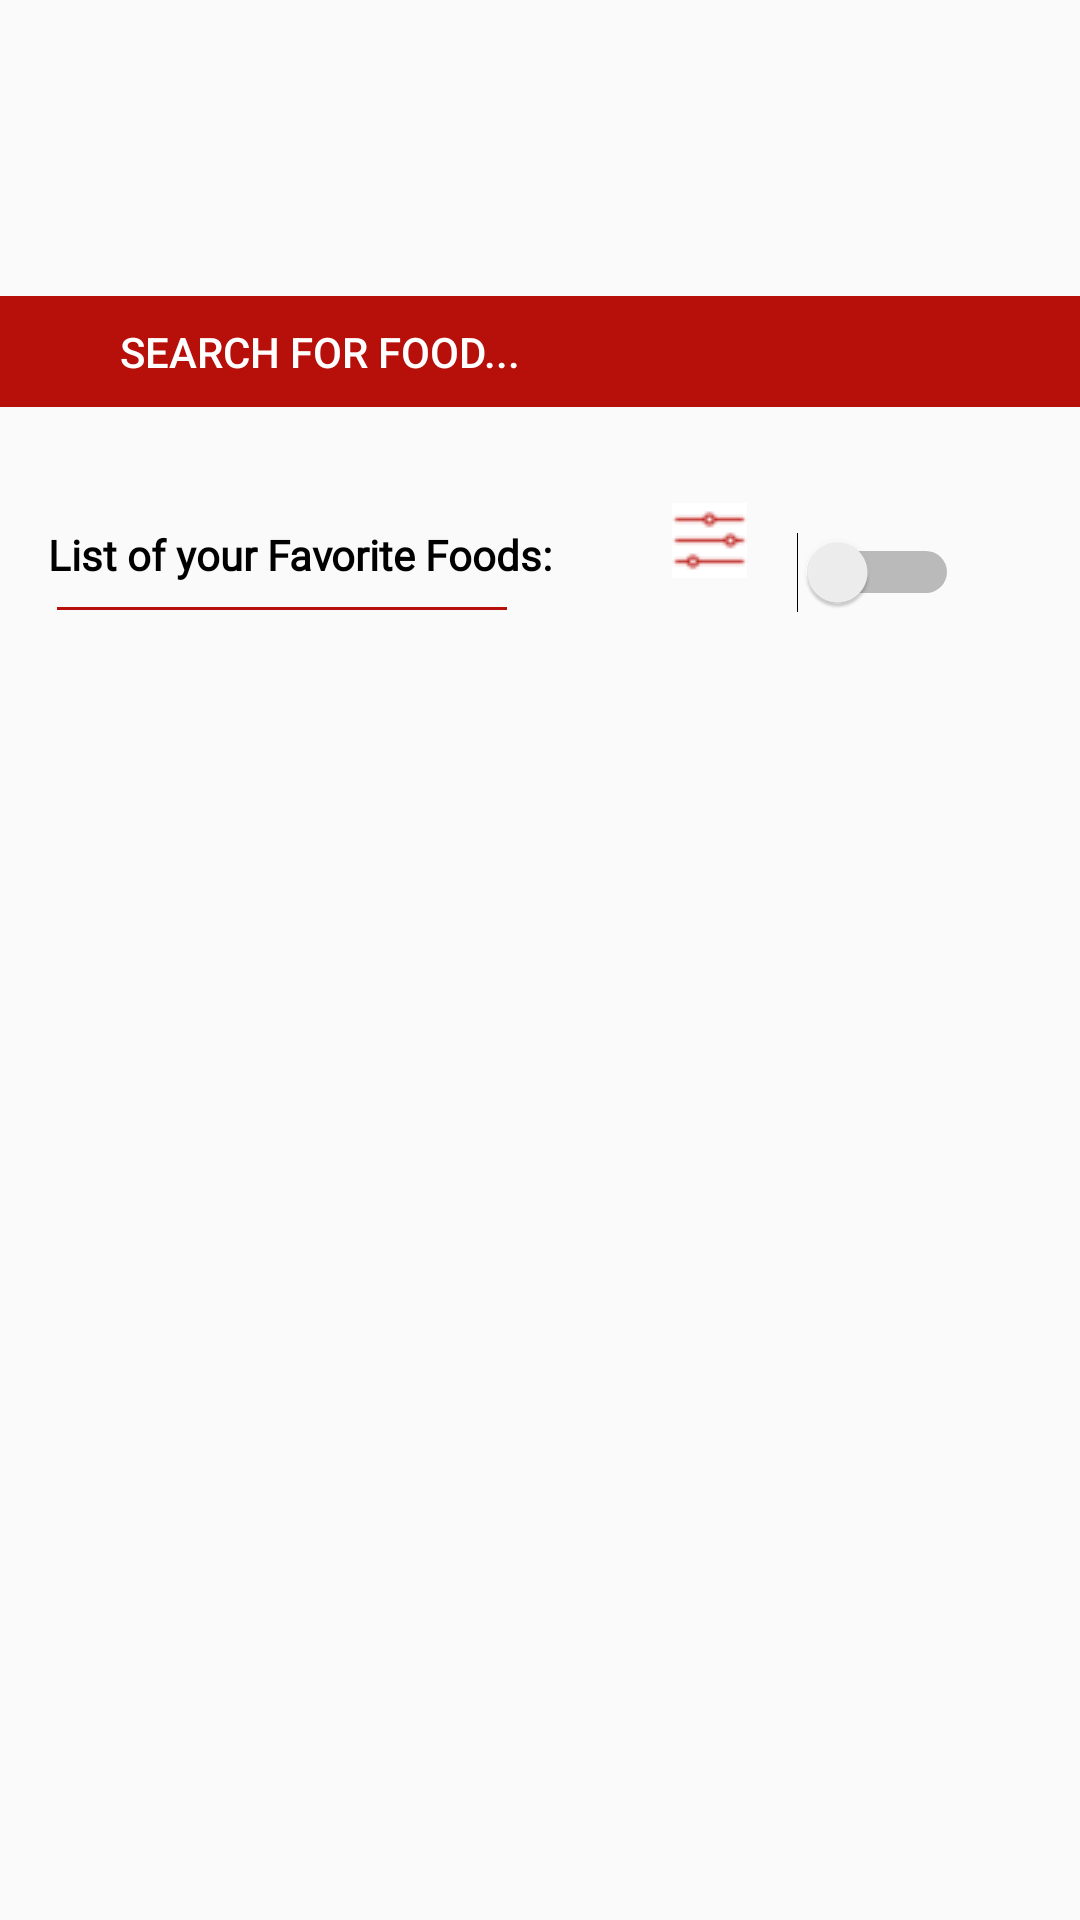

Reconstruct the res/layout file that produces this screen, plus the resources it refers to.
<!-- AndroidManifest.xml: application theme AppTheme -->
<!-- res/layout/activity_favorite_food.xml -->
<?xml version="1.0" encoding="utf-8"?>
<android.support.constraint.ConstraintLayout xmlns:android="http://schemas.android.com/apk/res/android"
    xmlns:app="http://schemas.android.com/apk/res-auto"
    xmlns:tools="http://schemas.android.com/tools"
    android:layout_width="match_parent"
    android:layout_height="match_parent"
    tools:context=".foods.FavoriteFood">

    <TextView
        android:id="@+id/favFoodInstructions"
        android:layout_width="wrap_content"
        android:layout_height="wrap_content"
        android:layout_marginStart="8dp"
        android:layout_marginTop="88dp"
        android:layout_marginEnd="8dp"
        android:layout_marginBottom="37dp"
        android:text="@string/favFoodInstructions"
        android:textColor="@color/dark_red"
        app:layout_constraintBottom_toTopOf="@+id/btnSearchFood"
        app:layout_constraintEnd_toEndOf="parent"
        app:layout_constraintHorizontal_bias="0.496"
        app:layout_constraintStart_toStartOf="parent"
        app:layout_constraintTop_toTopOf="parent"
        app:layout_constraintVertical_bias="1.0" />

    <Button
        android:id="@+id/btnSearchFood"
        style="@style/Widget.AppCompat.Button.Borderless"
        android:layout_width="match_parent"
        android:layout_height="37dp"
        android:layout_marginTop="8dp"
        android:layout_marginBottom="8dp"
        android:background="@color/dark_red"
        android:paddingLeft="40dp"
        android:text="Search for food..."
        android:textAlignment="textStart"
        android:textColor="#ffffff"
        app:layout_constraintBottom_toTopOf="@+id/favFoodRecyclerView"
        app:layout_constraintEnd_toEndOf="parent"
        app:layout_constraintHorizontal_bias="0.0"
        app:layout_constraintStart_toStartOf="parent"
        app:layout_constraintTop_toTopOf="parent" />

    <TextView
        android:id="@+id/titleFavoriteFood"
        android:layout_width="wrap_content"
        android:layout_height="wrap_content"
        android:layout_alignBottom="@+id/btnSearchFood"
        android:layout_alignParentStart="true"
        android:layout_marginStart="16dp"
        android:layout_marginTop="8dp"
        android:layout_marginBottom="8dp"
        android:layout_weight="1"
        android:fontFamily="@font/helvetica"
        android:text="List of your Favorite Foods:"
        android:textColor="@color/black"
        android:textStyle="bold"
        app:layout_constraintBottom_toTopOf="@+id/favFoodRecyclerView"
        app:layout_constraintStart_toStartOf="parent"
        app:layout_constraintTop_toBottomOf="@+id/btnSearchFood" />

    <View
        android:id="@+id/view2"
        android:layout_width="150dp"
        android:layout_height="1dp"
        android:layout_alignParentStart="true"
        android:layout_alignParentTop="true"
        android:layout_marginStart="19dp"
        android:layout_marginTop="8dp"
        android:layout_marginEnd="218dp"
        android:background="@color/colorPrimaryDark"
        app:layout_constraintEnd_toEndOf="parent"
        app:layout_constraintHorizontal_bias="0.0"
        app:layout_constraintStart_toStartOf="parent"
        app:layout_constraintTop_toBottomOf="@+id/titleFavoriteFood" />

    <ImageButton
        android:id="@+id/orderListFood"
        android:layout_width="wrap_content"
        android:layout_height="wrap_content"
        android:layout_alignParentTop="true"
        android:layout_alignParentEnd="true"
        android:layout_gravity="center_horizontal"
        android:layout_marginStart="40dp"
        android:layout_marginTop="32dp"
        android:background="@color/white"
        android:onClick="imageOnClick"
        android:src="@drawable/slider_filter2"
        app:layout_constraintStart_toEndOf="@+id/titleFavoriteFood"
        app:layout_constraintTop_toBottomOf="@+id/btnSearchFood" />

    <android.support.v7.widget.RecyclerView
        android:id="@+id/favFoodRecyclerView"
        android:layout_width="match_parent"
        android:layout_height="390dp"
        android:layout_marginBottom="16dp"
        android:paddingTop="15dp"
        android:scrollbars="vertical"
        app:layout_constraintBottom_toBottomOf="parent"
        app:layout_constraintEnd_toEndOf="parent"
        app:layout_constraintHorizontal_bias="0.478"
        app:layout_constraintStart_toStartOf="parent">

    </android.support.v7.widget.RecyclerView>

    <Switch
        android:id="@+id/switchLayouts"
        android:layout_width="wrap_content"
        android:layout_height="wrap_content"
        android:layout_marginStart="37dp"
        android:layout_marginTop="32dp"
        android:layout_marginEnd="61dp"
        android:layout_marginBottom="20dp"
        app:layout_constraintBottom_toTopOf="@+id/favFoodRecyclerView"
        app:layout_constraintEnd_toEndOf="parent"
        app:layout_constraintStart_toEndOf="@+id/orderListFood"
        app:layout_constraintTop_toBottomOf="@+id/btnSearchFood" />

    <TextView
        android:id="@+id/switchViews"
        android:layout_width="wrap_content"
        android:layout_height="wrap_content"
        android:layout_marginStart="2dp"
        android:layout_marginTop="36dp"
        android:layout_marginEnd="16dp"
        android:layout_marginBottom="20dp"
        app:layout_constraintBottom_toTopOf="@+id/favFoodRecyclerView"
        app:layout_constraintEnd_toEndOf="parent"
        app:layout_constraintHorizontal_bias="0.0"
        app:layout_constraintStart_toEndOf="@+id/switchLayouts"
        app:layout_constraintTop_toBottomOf="@+id/btnSearchFood"
        app:layout_constraintVertical_bias="0.0" />

</android.support.constraint.ConstraintLayout>
<!-- resources referenced by this layout -->
<resources>
  <color name="black">#000000</color>
  <color name="colorPrimaryDark">#b70f0a</color>
  <color name="dark_red">#b70f0a</color>
  <color name="white">#ffffff</color>
  <!-- drawable slider_filter2: png bitmap (drawable, 898 bytes) -->
  <string name="favFoodInstructions">This page shows your favorite foods.</string>
  <style name="AppTheme" parent="Theme.AppCompat.Light">
          
          <item name="colorPrimary">@color/colorPrimary</item>
          <item name="colorPrimaryDark">@color/colorPrimaryDark</item>
          <item name="colorAccent">@color/colorAccent</item>
      </style>
  <color name="colorPrimary">#008577</color>
  <color name="colorAccent">#D81B60</color>
</resources>
